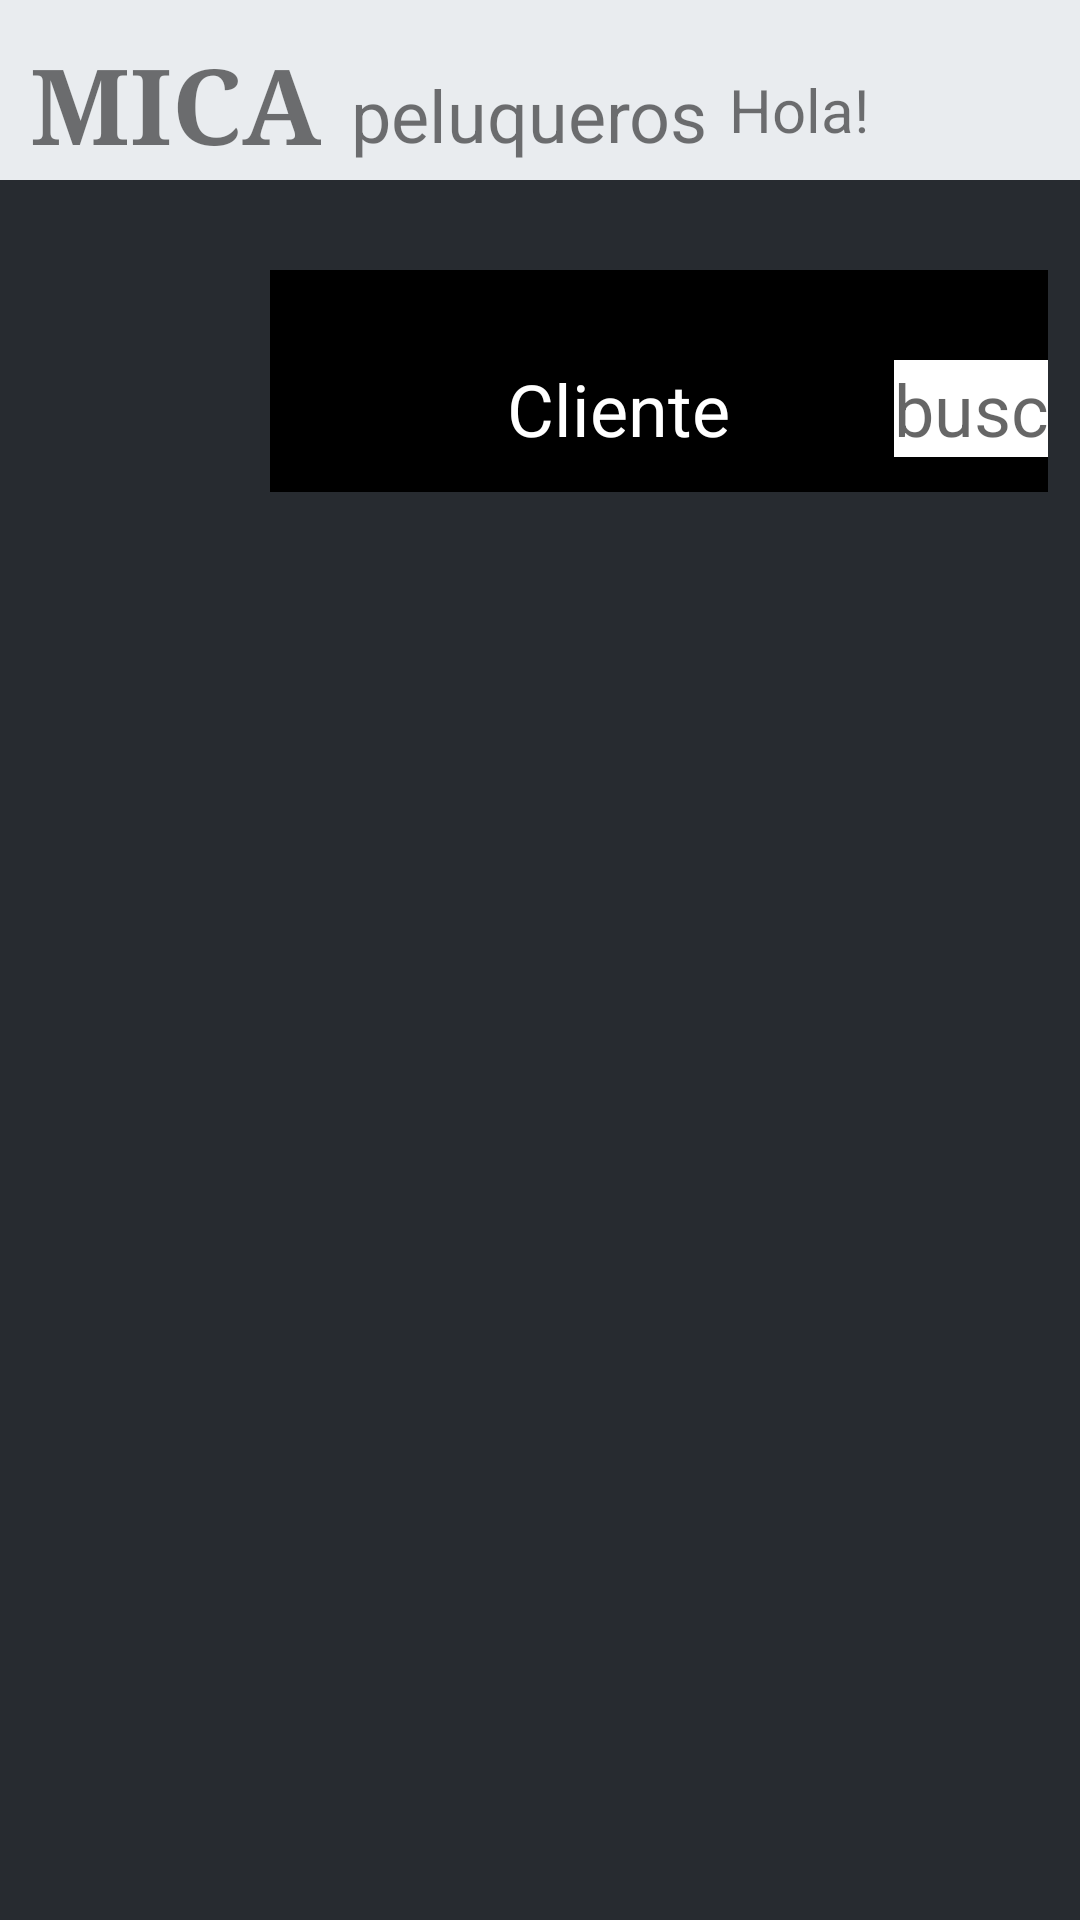

Android layout source for this screen:
<!-- AndroidManifest.xml: application theme Theme.MikaApp -->
<!-- res/layout/activity_seleccion_cliente.xml -->
<?xml version="1.0" encoding="utf-8"?>
<androidx.constraintlayout.widget.ConstraintLayout xmlns:android="http://schemas.android.com/apk/res/android"
    xmlns:app="http://schemas.android.com/apk/res-auto"
    xmlns:tools="http://schemas.android.com/tools"
    android:layout_width="match_parent"
    android:layout_height="match_parent"
    android:background="@color/blackLight"
    tools:context=".seleccion_cliente">

    <include layout="@layout/menu_sup"
        android:layout_marginTop="1dp"
        android:layout_weight="1"
        android:layout_width="match_parent"
        android:layout_height="60dp"/>

    <TableLayout
        android:layout_width="match_parent"
        android:layout_height="match_parent"
        android:layout_marginTop="60dp">

        <TableRow
            android:layout_width="match_parent"
            android:layout_height="match_parent"
            android:layout_weight="1">

            <LinearLayout
                android:baselineAligned="false"
                android:orientation="horizontal"
                android:layout_height="match_parent"
                android:layout_width="match_parent"
                android:layout_column="0"
                android:layout_weight="1"
                android:weightSum="6">

                <LinearLayout
                    android:id="@+id/linearLayout"
                    android:layout_width="wrap_content"
                    android:layout_height="match_parent"
                    android:orientation="vertical"
                    android:layout_weight="5"
                    android:layout_marginStart="30dp"
                    android:layout_marginEnd="30dp"
                    android:layout_marginTop="30dp"
                    android:layout_marginBottom="30dp"
                    android:layout_gravity="center_vertical">

                    <TextView
                        android:id="@+id/textView3"
                        android:layout_width="match_parent"
                        android:layout_height="wrap_content"
                        android:text="@string/nombre"
                        android:textColor="@color/whiteDarck"
                        android:textSize="20sp" />

                    <EditText
                        android:id="@+id/editTextNombre"
                        android:layout_width="match_parent"
                        android:layout_height="49dp"
                        android:background="@color/white"
                        android:ems="10"
                        android:inputType="text"
                        android:textSize="20sp" />

                    <TextView
                        android:id="@+id/textView4"
                        android:layout_width="match_parent"
                        android:layout_height="wrap_content"
                        android:text="@string/telefono"
                        android:textColor="@color/whiteDarck"
                        android:textSize="20sp" />

                    <EditText
                        android:id="@+id/editTextTelefono"
                        android:layout_width="match_parent"
                        android:layout_height="49dp"
                        android:background="@color/white"
                        android:ems="10"
                        android:inputType="text"
                        android:textSize="20sp" />

                    <TextView
                        android:id="@+id/textView5"
                        android:layout_width="match_parent"
                        android:layout_height="wrap_content"
                        android:text="@string/email"
                        android:textColor="@color/whiteDarck"
                        android:textSize="20sp" />

                    <EditText
                        android:id="@+id/editTextSEmail"
                        android:layout_width="match_parent"
                        android:layout_height="49dp"
                        android:background="@color/white"
                        android:inputType="textEmailAddress"
                        android:textSize="20sp" />

                    <Button
                        android:id="@+id/b_AgregarCliente"
                        android:layout_width="wrap_content"
                        android:layout_gravity="center"
                        android:layout_height="70dp"
                        android:backgroundTint="@color/grey"
                        android:layout_marginTop="30dp"
                        android:textSize="23sp"
                        android:textAllCaps="false"
                        android:text="@string/nuevo_cliente" />
                </LinearLayout>

                <LinearLayout
                    android:layout_width="wrap_content"
                    android:layout_height="wrap_content"
                    android:orientation="vertical"
                    android:layout_weight="1"
                    android:layout_marginStart="30dp"
                    android:layout_marginEnd="30dp"
                    android:layout_marginTop="30dp"
                    android:layout_marginBottom="30dp"
                    android:layout_gravity="top">

                    <TableLayout
                        android:layout_width="match_parent"
                        android:layout_height="match_parent">

                        <TableRow
                            android:layout_width="match_parent"
                            android:layout_height="88dp"
                            android:background="@color/black">

                            <ImageView
                                android:id="@+id/imageView3"
                                android:layout_width="79dp"
                                android:layout_height="59dp"
                                android:layout_marginTop="15dp"
                                app:srcCompat="@drawable/usuario" />

                            <TextView
                                android:id="@+id/textView"
                                android:layout_width="79dp"
                                android:layout_height="34dp"
                                android:layout_marginTop="30dp"
                                android:text="@string/cliente"
                                android:textColor="@color/white"
                                android:textSize="24sp" />

                            <EditText
                                android:id="@+id/lupaCliente"
                                android:layout_width="wrap_content"
                                android:layout_height="wrap_content"
                                android:layout_marginStart="50dp"
                                android:layout_marginTop="30dp"
                                android:layout_marginEnd="20dp"
                                android:background="@color/white"
                                android:ems="10"
                                android:hint="@string/buscar"
                                android:inputType="text"
                                android:textSize="24sp" />
                        </TableRow>
                        <TableRow
                            android:layout_width="match_parent"
                            android:layout_height="match_parent">

                            <LinearLayout
                                android:layout_width="match_parent"
                                android:layout_height="match_parent"
                                android:layout_column="0"
                                android:layout_weight="1"
                                android:orientation="horizontal">

                                <ListView
                                    android:id="@+id/lista_de_clientes"
                                    android:layout_width="match_parent"
                                    android:layout_height="match_parent"
                                    android:background="@color/white" />

                            </LinearLayout>

                        </TableRow>
                    </TableLayout>

                </LinearLayout>


            </LinearLayout>


        </TableRow>

    </TableLayout>


</androidx.constraintlayout.widget.ConstraintLayout>
<!-- res/layout/menu_sup.xml (included above) -->
<?xml version="1.0" encoding="utf-8"?>
<androidx.constraintlayout.widget.ConstraintLayout
    xmlns:android="http://schemas.android.com/apk/res/android"
    xmlns:app="http://schemas.android.com/apk/res-auto"
    xmlns:tools="http://schemas.android.com/tools"
    android:id="@+id/menu_sup"
    android:layout_width="match_parent"
    android:layout_height="60dp"
    android:layout_marginTop="1dp"
    android:background="@color/whiteDarck"
    app:layout_constraintTop_toTopOf="parent"
    tools:layout_editor_absoluteX="1dp">

    <TextView
        android:id="@+id/txtMika"
        android:layout_width="wrap_content"
        android:layout_height="38dp"
        android:fontFamily="serif"
        android:layout_marginStart="10dp"
        android:text="@string/mika"
        android:textSize="35sp"
        android:textStyle="bold"
        app:layout_constraintBottom_toBottomOf="parent"
        app:layout_constraintStart_toStartOf="parent"
        app:layout_constraintTop_toTopOf="parent" />

    <TextView
        android:id="@+id/txtPeluqueros"
        android:layout_width="135dp"
        android:layout_height="38dp"
        android:layout_marginStart="10dp"
        android:text="@string/peluqueros"
        android:textSize="24sp"
        app:layout_constraintStart_toEndOf="@+id/txtMika"
        app:layout_constraintBottom_toBottomOf="parent" />

    <TextView
        android:id="@+id/txtCorreo"
        android:layout_width="wrap_content"
        android:layout_height="wrap_content"
        android:layout_marginEnd="60dp"
        android:layout_marginBottom="10dp"
        android:text=""
        android:textSize="20sp"
        app:layout_constraintBottom_toBottomOf="parent"
        app:layout_constraintEnd_toEndOf="parent" />

    <TextView
        android:id="@+id/txtHola"
        android:layout_width="55dp"
        android:layout_height="wrap_content"
        android:layout_marginEnd="2dp"
        android:layout_marginBottom="10dp"
        android:text="@string/hola"
        android:textSize="20sp"
        app:layout_constraintBottom_toBottomOf="parent"
        app:layout_constraintEnd_toStartOf="@+id/txtCorreo" />

</androidx.constraintlayout.widget.ConstraintLayout>
<!-- resources referenced by this layout -->
<resources>
  <color name="black">#FF000000</color>
  <color name="blackLight">#272B30</color>
  <color name="grey">#858C92</color>
  <color name="white">#FFFFFFFF</color>
  <color name="whiteDarck">#e9ecef</color>
  <string name="buscar">buscar</string>
  <string name="cliente">Cliente</string>
  <string name="email">Email:</string>
  <string name="hola">Hola!</string>
  <string name="mika">MICA</string>
  <string name="nombre">Nombre:</string>
  <string name="nuevo_cliente">Agregar Cliente</string>
  <string name="peluqueros">peluqueros</string>
  <string name="telefono">Teléfono:</string>
  <style name="Theme.MikaApp" parent="Base.Theme.MikaApp" />
  <style name="Base.Theme.MikaApp" parent="Theme.MaterialComponents.DayNight.DarkActionBar">
          
          
      </style>
</resources>
